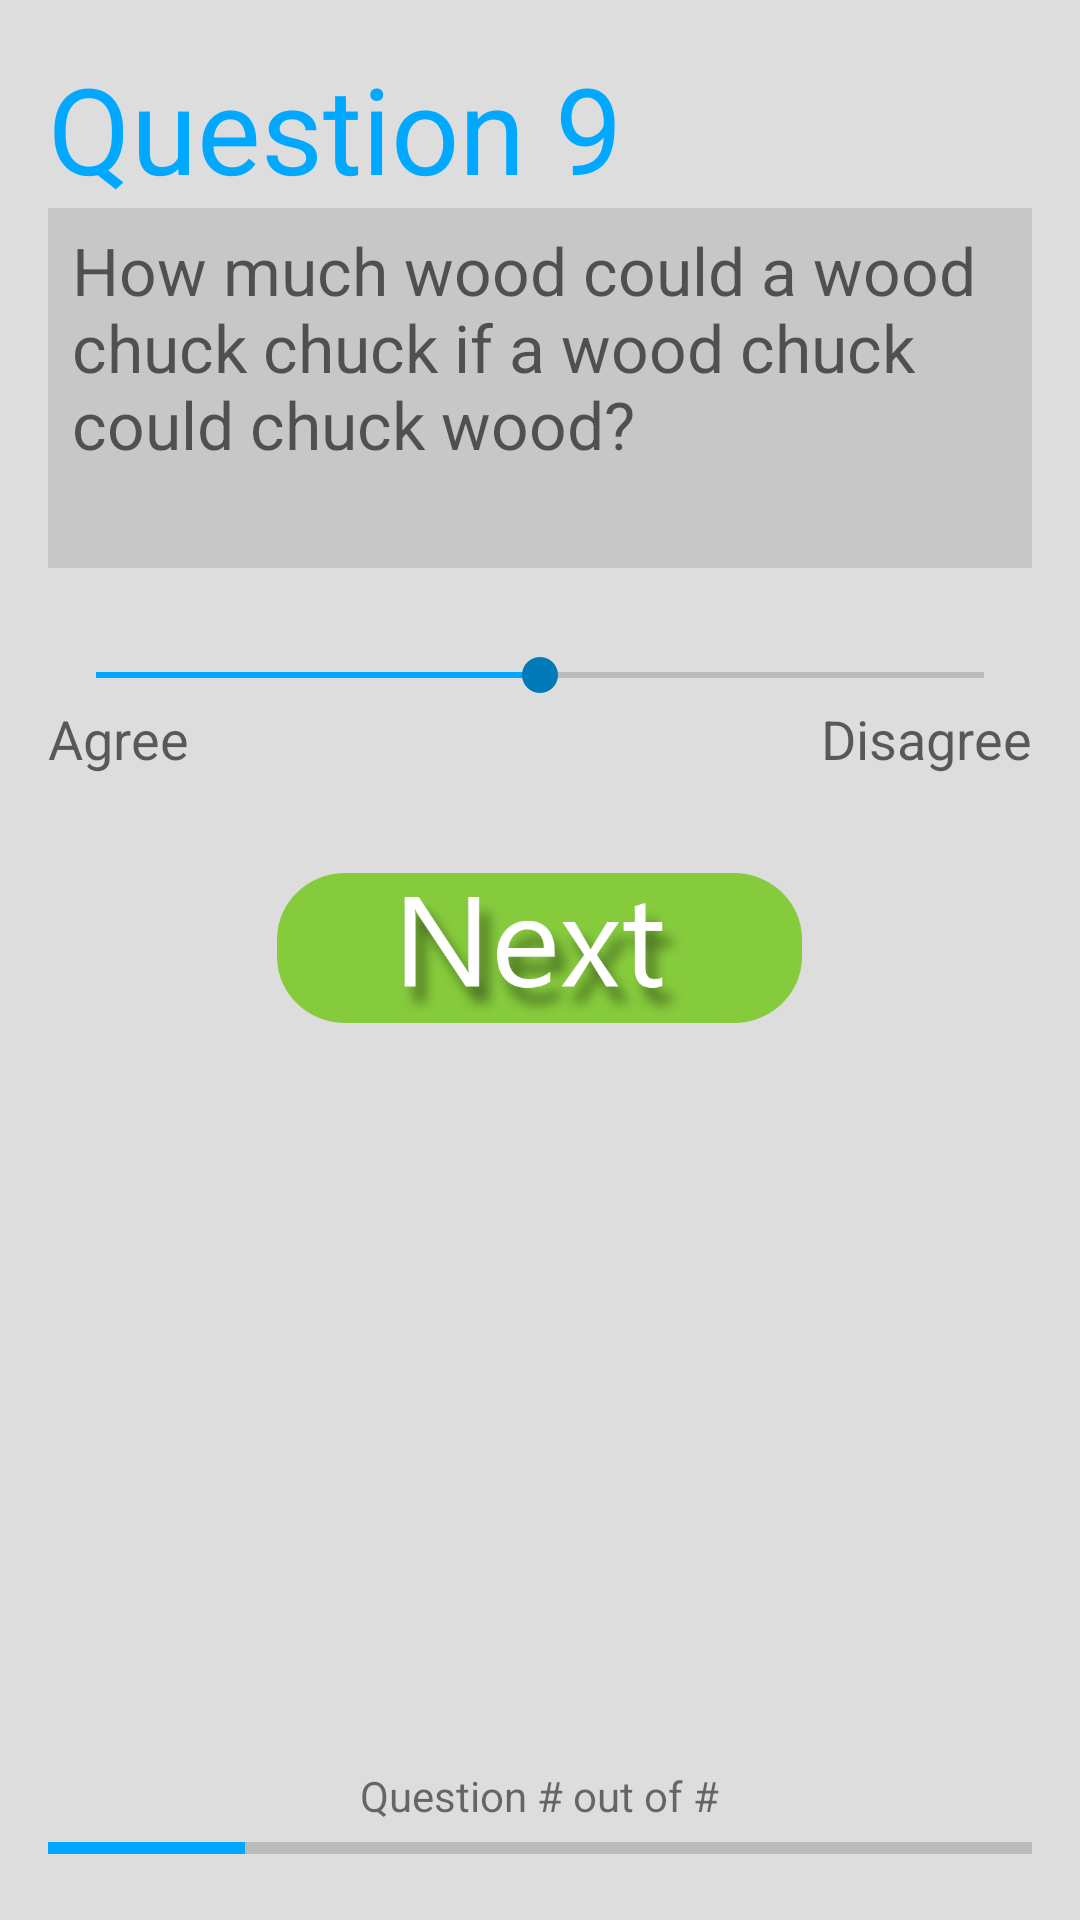

Here is an Android app screen rendered from its layout file. Give the layout XML and the strings, colors and styles it references.
<!-- AndroidManifest.xml: application theme AppTheme -->
<!-- res/layout/activity_slider.xml -->
<RelativeLayout xmlns:android="http://schemas.android.com/apk/res/android"
    xmlns:tools="http://schemas.android.com/tools" android:layout_width="match_parent"
    android:layout_height="match_parent" android:paddingLeft="@dimen/activity_horizontal_margin"
    android:paddingRight="@dimen/activity_horizontal_margin"
    android:paddingTop="@dimen/activity_vertical_margin"
    android:paddingBottom="@dimen/activity_vertical_margin"
    tools:context=".MainNav$PlaceholderFragment"
    android:backgroundTintMode="screen"
    android:background="#DDDDDD"
    android:id="@+id/main">

    <ScrollView
        android:layout_width="wrap_content"
        android:layout_height="match_parent"
        android:id="@+id/scrollView"
        android:layout_marginBottom="40dp">

        <RelativeLayout
            android:layout_width="fill_parent"
            android:layout_height="wrap_content">

            <TextView
                android:layout_width="wrap_content"
                android:layout_height="wrap_content"
                android:textAppearance="?android:attr/textAppearanceLarge"
                android:text="@string/questionLabel"
                android:id="@+id/question_title"
                android:autoText="false"
                android:password="false"
                android:phoneNumber="false"
                android:textColor="#00A9FF"
                android:textSize="40dp"
                android:layout_alignParentTop="true"
                android:layout_alignParentLeft="true"
                android:layout_alignParentStart="true" />

            <TextView
                android:layout_width="wrap_content"
                android:layout_height="wrap_content"
                android:textAppearance="?android:attr/textAppearanceLarge"
                android:text="@string/questionNumber"
                android:id="@+id/questionNumber"
                android:autoText="false"
                android:password="false"
                android:phoneNumber="false"
                android:textColor="#00A9FF"
                android:textSize="40dp"
                android:layout_alignParentTop="true"
                android:layout_toRightOf="@+id/question_title"
                android:layout_toEndOf="@+id/question_title"
                android:layout_marginLeft="10dp" />

            <RelativeLayout
                android:id="@+id/qRectangleBg"
                android:layout_width="match_parent"
                android:layout_height="120dp"
                android:background="@drawable/rectangle"
                android:layout_below="@+id/question_title"
                android:layout_alignParentLeft="true"
                android:layout_alignParentStart="true">

                <TextView
                    android:layout_width="wrap_content"
                    android:layout_height="wrap_content"
                    android:textAppearance="?android:attr/textAppearanceMedium"
                    android:text="@string/question"
                    android:id="@+id/textView"
                    android:background="#c7c7c7"
                    android:layout_alignParentTop="true"
                    android:layout_alignParentLeft="true"
                    android:layout_alignParentStart="true"
                    android:layout_marginLeft="8dp"
                    android:layout_marginTop="6dp"
                    android:layout_marginRight="8dp"
                    android:layout_marginBottom="6dp"
                    android:textSize="22dp" />
            </RelativeLayout>

            <RelativeLayout
                android:layout_width="fill_parent"
                android:layout_height="match_parent"
                android:id="@+id/choices"
                android:layout_marginTop="200dp"
                android:visibility="visible"
                android:transitionGroup="true">

                <SeekBar
                    android:layout_width="wrap_content"
                    android:layout_height="wrap_content"
                    android:id="@+id/seekBar"
                    android:layout_alignParentRight="true"
                    android:layout_alignParentEnd="true"
                    android:layout_alignParentLeft="true"
                    android:layout_alignParentStart="true"
                    android:progress="50"
                    android:progressTint="#00A9FF"
                    android:secondaryProgressTint="#00A9FF"
                    android:thumbTint="#ff007bb8" />

                <TextView
                    android:layout_width="wrap_content"
                    android:layout_height="wrap_content"
                    android:textAppearance="?android:attr/textAppearanceMedium"
                    android:text="Agree"
                    android:id="@+id/agree"
                    android:layout_alignTop="@+id/disagree"
                    android:layout_alignParentLeft="true"
                    android:layout_alignParentStart="true" />

                <TextView
                    android:layout_width="wrap_content"
                    android:layout_height="wrap_content"
                    android:textAppearance="?android:attr/textAppearanceMedium"
                    android:text="Disagree"
                    android:id="@+id/disagree"
                    android:layout_below="@+id/seekBar"
                    android:layout_alignParentRight="true"
                    android:layout_alignParentEnd="true" />

                <ImageButton
                    android:id="@+id/nextButton"
                    android:layout_width="175dp"
                    android:layout_height="50dp"
                    android:background="@drawable/next"

                    android:layout_centerHorizontal="true"
                    android:layout_marginTop="75dp" />

            </RelativeLayout>

        </RelativeLayout>
    </ScrollView>

    <RelativeLayout
        android:layout_width="fill_parent"
        android:layout_height="100dp"
        android:layout_alignParentBottom="true"
        android:layout_alignParentLeft="true"
        android:layout_alignParentStart="true"
        android:id="@+id/relativeLayout">

        <ProgressBar
            style="?android:attr/progressBarStyleHorizontal"
            android:layout_width="wrap_content"
            android:layout_height="wrap_content"
            android:id="@+id/progressBar"
            android:progress="@string/progressPercent"
            android:progressTint="#00A9FF"
            android:visibility="visible"
            android:layout_alignParentBottom="true"
            android:layout_alignParentLeft="true"
            android:layout_alignParentStart="true"
            android:layout_alignParentRight="true"
            android:layout_alignParentEnd="true" />

        <TextView
            android:layout_width="wrap_content"
            android:layout_height="wrap_content"
            android:textAppearance="?android:attr/textAppearanceSmall"
            android:text="@string/progressText"
            android:id="@+id/textView2"
            android:layout_above="@+id/progressBar"
            android:layout_centerHorizontal="true" />


    </RelativeLayout>

</RelativeLayout>
<!-- resources referenced by this layout -->
<resources>
  <dimen name="activity_horizontal_margin">16dp</dimen>
  <dimen name="activity_vertical_margin">16dp</dimen>
  <!-- drawable next: png bitmap (drawable-xxhdpi, 39938 bytes) -->
  <!-- drawable rectangle (drawable) -->
  <?xml version="1.0" encoding="utf-8"?>
  <layer-list xmlns:android="http://schemas.android.com/apk/res/android" >
      <item>
          <shape android:shape="rectangle">
              <solid android:color="#c7c7c7" />
          </shape>
      </item>
  </layer-list>
  <string name="progressPercent">20</string>
  <string name="progressText">Question # out of #</string>
  <string name="question">How much wood could a wood chuck chuck if a wood chuck could chuck wood?</string>
  <string name="questionLabel">Question</string>
  <string name="questionNumber">9</string>
  <style name="AppTheme" parent="Theme.AppCompat.Light.DarkActionBar">
          
      </style>
</resources>
